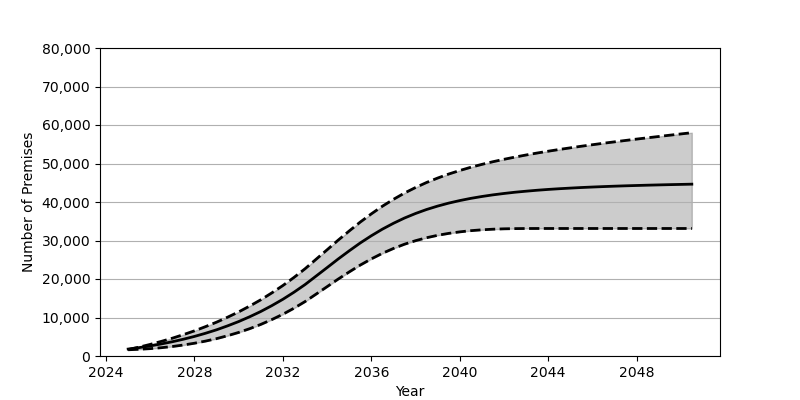

Values plotted in this chart, from the file beside it:
Date, Low, Base, High
2025-01, 1619, 1801, 1665
2025-07, 1746, 2180, 2308
2026-01, 1914, 2626, 3017
2026-07, 2154, 3130, 3791
2027-01, 2464, 3707, 4628
2027-07, 2849, 4352, 5544
2028-01, 3317, 5084, 6535
2028-07, 3868, 5902, 7625
2029-01, 4514, 6810, 8796
2029-07, 5268, 7829, 10076
2030-01, 6125, 8951, 11464
2030-07, 7097, 10191, 12969
2031-01, 8205, 11562, 14605
2031-07, 9451, 13072, 16383
2032-01, 10845, 14734, 18307
2032-07, 12403, 16555, 20393
2033-01, 14136, 18551, 22659
2033-07, 16057, 20740, 25110
2034-01, 18019, 22966, 27599
2034-07, 19964, 25178, 30076
2035-01, 21839, 27320, 32482
2035-07, 23608, 29350, 34777
2036-01, 25224, 31230, 36922
2036-07, 26665, 32939, 38900
2037-01, 27936, 34475, 40698
2037-07, 29029, 35829, 42319
2038-01, 29953, 37018, 43769
2038-07, 30716, 38047, 45065
2039-01, 31347, 38940, 46221
2039-07, 31846, 39707, 47257
2040-01, 32240, 40371, 48180
2040-07, 32552, 40942, 49018
2041-01, 32777, 41431, 49774
2041-07, 32933, 41853, 50459
2042-01, 33033, 42216, 51091
2042-07, 33087, 42537, 51668
2043-01, 33114, 42807, 52211
2043-07, 33120, 43051, 52719
2044-01, 33121, 43265, 53192
2044-07, 33121, 43448, 53642
2045-01, 33121, 43610, 54071
2045-07, 33121, 43759, 54485
2046-01, 33121, 43887, 54876
2046-07, 33121, 44001, 55260
2047-01, 33121, 44110, 55625
2047-07, 33121, 44204, 55986
2048-01, 33121, 44288, 56340
2048-07, 33121, 44368, 56681
2049-01, 33121, 44441, 57017
2049-07, 33121, 44508, 57352
2050-01, 33121, 44569, 57679
2050-07, 33121, 44632, 58002
